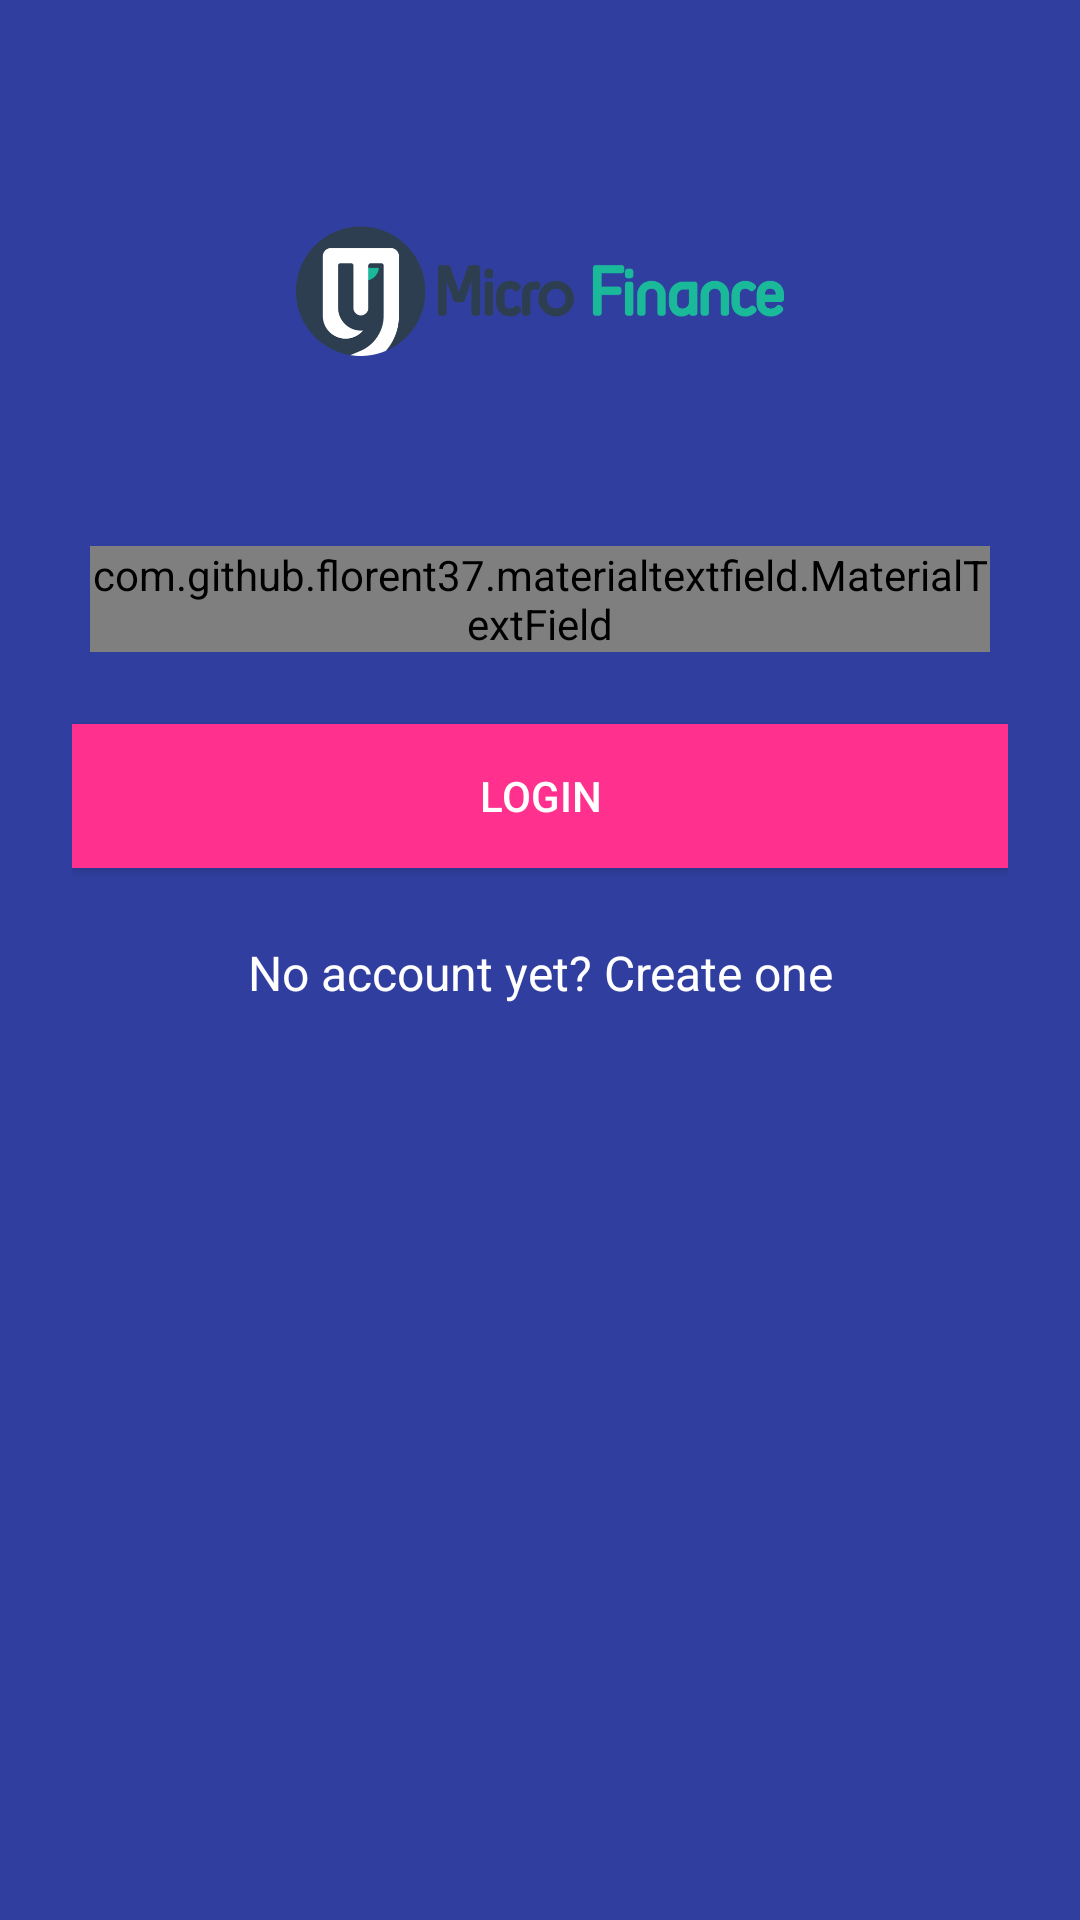

The Android layout XML behind this screen, and the referenced resources:
<!-- AndroidManifest.xml: application theme AppTheme -->
<!-- res/layout/activity_verify_password.xml -->
<?xml version="1.0" encoding="utf-8"?>

<ScrollView xmlns:android="http://schemas.android.com/apk/res/android"
    xmlns:app="http://schemas.android.com/apk/res-auto"
    xmlns:tools="http://schemas.android.com/tools"
    android:layout_width="fill_parent"
    android:layout_height="fill_parent"
    android:background="@color/colorPrimaryDark"
    android:fitsSystemWindows="true">

    <LinearLayout
        android:orientation="vertical"
        android:layout_width="match_parent"
        android:layout_height="wrap_content"
        android:paddingTop="56dp"
        android:paddingLeft="24dp"
        android:paddingRight="24dp">

        <ImageView android:src="@drawable/microfinance_logo"
            android:layout_width="match_parent"
            android:layout_height="82dp"
            android:layout_marginBottom="24dp"
            android:layout_gravity="center_horizontal" />


        
        <com.github.florent37.materialtextfield.MaterialTextField
            android:id="@+id/laymobile"
            android:layout_width="300dp"
            android:layout_height="wrap_content"
            android:layout_alignParentTop="true"
            android:layout_centerHorizontal="true"
            android:layout_gravity="center_horizontal"
            android:layout_marginTop="20dp"
            app:mtf_cardCollapsedHeight="4dp"
            app:mtf_hasFocus="false"
            app:mtf_image="@drawable/lock"
            app:mtf_openKeyboardOnFocus="true">



            <EditText
                android:id="@+id/pin"
                android:layout_width="235dp"
                android:layout_height="wrap_content"
                android:hint="Enter 4 digit pin"
                android:inputType="text|numberPassword"
                android:maxLines="1"
                android:textColor="@android:color/black"
                android:textColorHint="@android:color/white"
                android:textSize="15sp" />

        </com.github.florent37.materialtextfield.MaterialTextField>


        <android.support.v7.widget.AppCompatButton
            android:id="@+id/btn_login"
            android:layout_width="fill_parent"
            android:layout_height="wrap_content"
            android:layout_marginTop="24dp"
            android:layout_marginBottom="24dp"
            android:padding="12dp"
            android:textColor="@color/white"
            android:background="@color/pink"
            android:text="Login"/>


        <TextView android:id="@+id/link_signup"
            android:layout_width="fill_parent"
            android:layout_height="wrap_content"
            android:layout_marginBottom="24dp"
            android:text="No account yet? Create one"
            android:gravity="center"
            android:textColor="@color/white"
            android:textSize="16dip"/>

    </LinearLayout>
</ScrollView>
<!-- resources referenced by this layout -->
<resources>
  <color name="colorPrimaryDark">#303F9F</color>
  <color name="pink">#FF308E</color>
  <color name="white">#FFFFFF</color>
  <!-- drawable lock: png bitmap (drawable, 618 bytes) -->
  <!-- drawable microfinance_logo: png bitmap (drawable, 28896 bytes) -->
  <style name="AppTheme" parent="Theme.AppCompat.Light.DarkActionBar">
          
          <item name="colorPrimary">@color/colorPrimary</item>
          <item name="colorPrimaryDark">@color/colorPrimaryDark</item>
          <item name="colorAccent">@color/colorAccent</item>
      </style>
  <color name="colorPrimary">#1C1038</color>
  <color name="colorAccent">#FF4081</color>
</resources>
